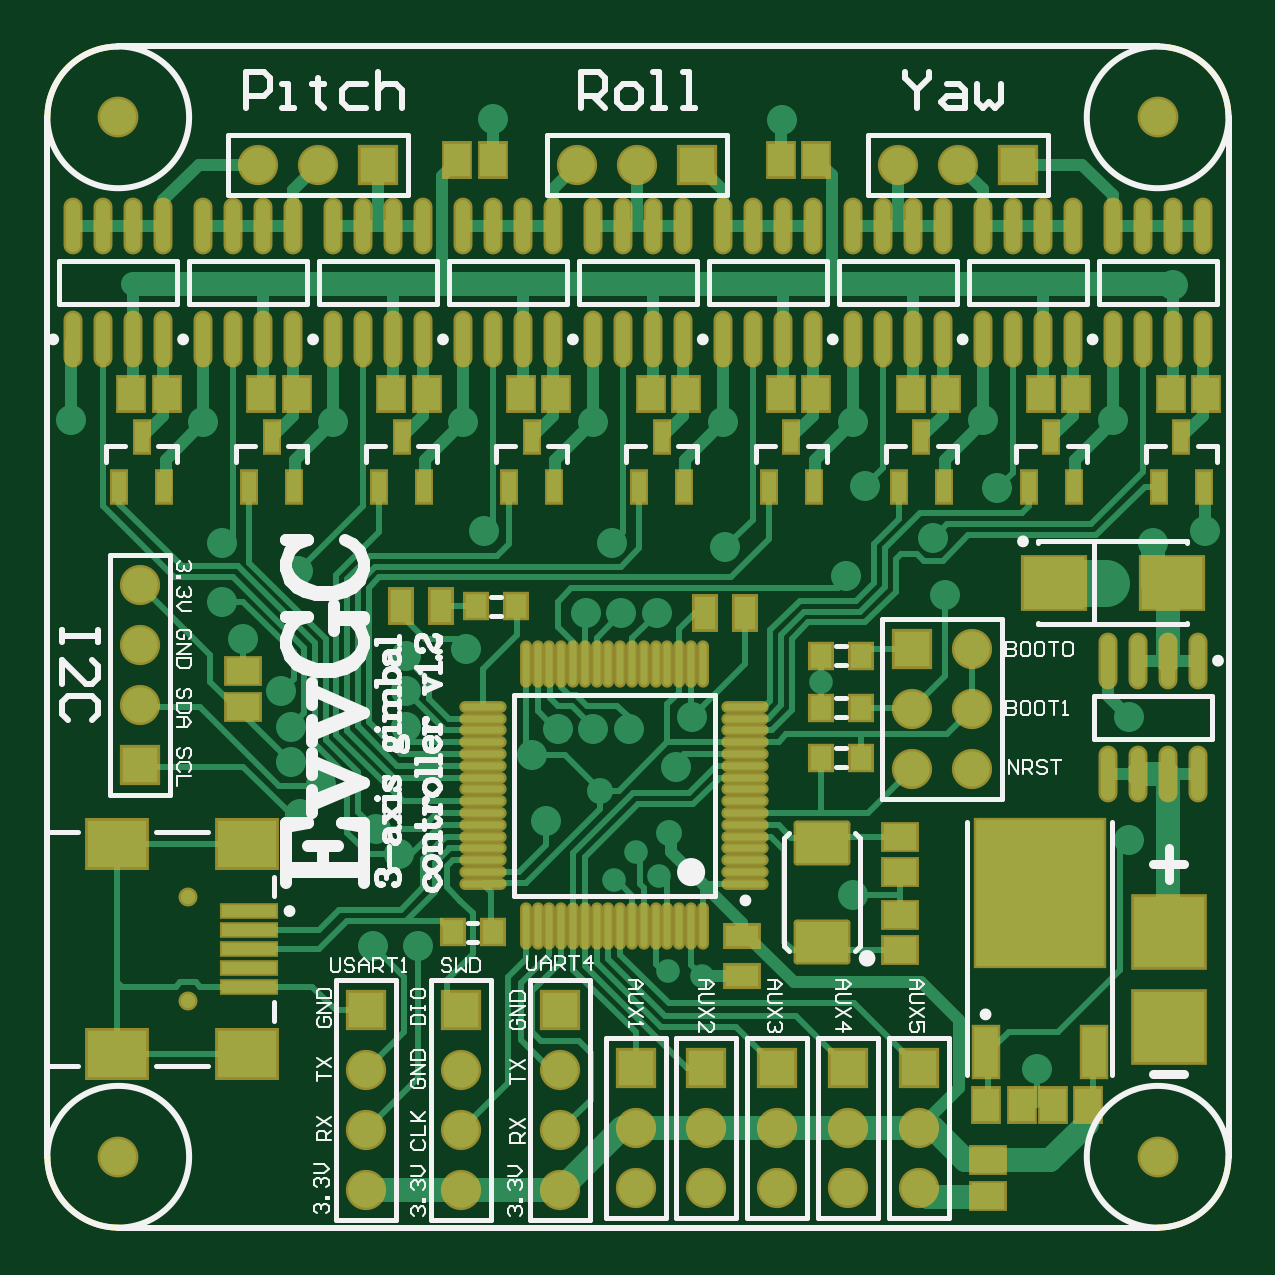
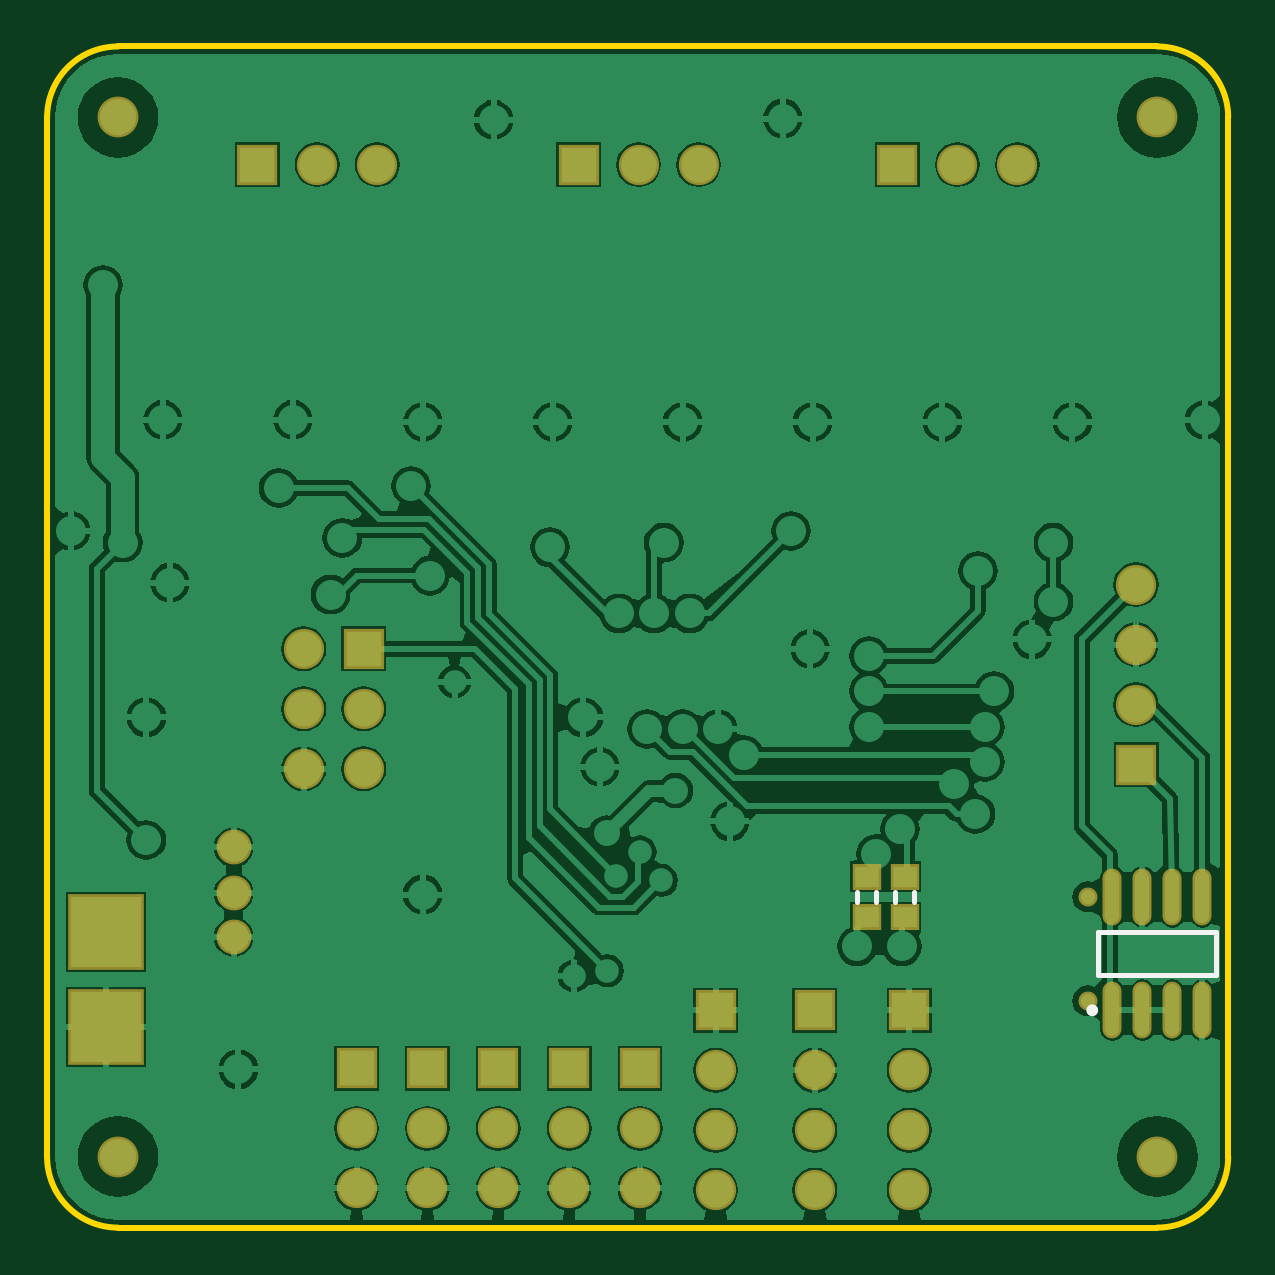
Circuit board: 7 layer files. Board 50.0 x 50.0 mm.
- bottom_copper: EvvGC v1.2.GBL (56411 bytes)
- bottom_silk: EvvGC v1.2.GBO (2172 bytes)
- bottom_mask: EvvGC v1.2.GBS (3189 bytes)
- outline: EvvGC v1.2.GKO (2173 bytes)
- top_copper: EvvGC v1.2.GTL (22957 bytes)
- top_silk: EvvGC v1.2.GTO (26946 bytes)
- top_mask: EvvGC v1.2.GTS (7256 bytes)

=== bottom_copper: EvvGC v1.2.GBL (56411 bytes, source omitted) ===
=== bottom_silk: EvvGC v1.2.GBO (2172 bytes, source withheld) ===
=== bottom_mask: EvvGC v1.2.GBS ===
%FSLAX43Y43*%
%MOMM*%
G71*
G01*
G75*
G04 Layer_Color=16711935*
%ADD10R,0.900X1.000*%
%ADD11R,2.500X2.000*%
%ADD12R,2.300X0.500*%
%ADD13R,2.600X2.200*%
%ADD14R,0.900X1.400*%
%ADD15R,1.100X1.400*%
%ADD16O,0.600X2.200*%
%ADD17R,0.600X1.300*%
%ADD18R,1.400X1.100*%
G04:AMPARAMS|DCode=19|XSize=1.7mm|YSize=2.2mm|CornerRadius=0.043mm|HoleSize=0mm|Usage=FLASHONLY|Rotation=90.000|XOffset=0mm|YOffset=0mm|HoleType=Round|Shape=RoundedRectangle|*
%AMROUNDEDRECTD19*
21,1,1.700,2.115,0,0,90.0*
21,1,1.615,2.200,0,0,90.0*
1,1,0.085,1.058,0.808*
1,1,0.085,1.058,-0.808*
1,1,0.085,-1.058,-0.808*
1,1,0.085,-1.058,0.808*
%
%ADD19ROUNDEDRECTD19*%
%ADD20O,1.800X0.300*%
%ADD21O,0.300X1.800*%
%ADD22R,1.400X0.900*%
%ADD23R,1.000X2.100*%
%ADD24R,5.400X6.200*%
%ADD25C,0.254*%
%ADD26C,0.500*%
%ADD27C,1.000*%
%ADD28C,2.000*%
%ADD29C,0.600*%
%ADD30R,1.500X1.500*%
%ADD31C,1.500*%
%ADD32R,3.000X3.000*%
%ADD33R,1.500X1.500*%
%ADD34C,1.524*%
%ADD35C,1.270*%
%ADD36C,1.100*%
%ADD37C,1.000*%
%ADD38R,1.000X0.900*%
%ADD39C,0.250*%
%ADD40C,0.600*%
%ADD41C,0.200*%
%ADD42C,0.100*%
%ADD43C,0.400*%
%ADD44R,1.103X1.203*%
%ADD45R,2.703X2.203*%
%ADD46R,2.503X0.703*%
%ADD47R,2.803X2.403*%
%ADD48R,1.103X1.603*%
%ADD49R,1.303X1.603*%
%ADD50O,0.803X2.403*%
%ADD51R,0.803X1.503*%
%ADD52R,1.603X1.303*%
G04:AMPARAMS|DCode=53|XSize=1.903mm|YSize=2.403mm|CornerRadius=0.144mm|HoleSize=0mm|Usage=FLASHONLY|Rotation=90.000|XOffset=0mm|YOffset=0mm|HoleType=Round|Shape=RoundedRectangle|*
%AMROUNDEDRECTD53*
21,1,1.903,2.115,0,0,90.0*
21,1,1.615,2.403,0,0,90.0*
1,1,0.288,1.058,0.808*
1,1,0.288,1.058,-0.808*
1,1,0.288,-1.058,-0.808*
1,1,0.288,-1.058,0.808*
%
%ADD53ROUNDEDRECTD53*%
%ADD54O,2.003X0.503*%
%ADD55O,0.503X2.003*%
%ADD56R,1.603X1.103*%
%ADD57R,1.203X2.303*%
%ADD58R,5.603X6.403*%
%ADD59C,0.803*%
%ADD60R,1.703X1.703*%
%ADD61C,1.703*%
%ADD62R,3.203X3.203*%
%ADD63R,1.703X1.703*%
%ADD64C,1.727*%
%ADD65C,1.473*%
%ADD66R,1.203X1.103*%
D50*
X4905Y9200D02*
D03*
X3635D02*
D03*
X2365D02*
D03*
X1095D02*
D03*
X4905Y14000D02*
D03*
X3635D02*
D03*
X2365D02*
D03*
X1095D02*
D03*
D59*
X5950D02*
D03*
Y9600D02*
D03*
D60*
X36900Y6740D02*
D03*
X33900D02*
D03*
X30900D02*
D03*
X3900Y19600D02*
D03*
X17500Y9200D02*
D03*
X36600Y24500D02*
D03*
X21700Y9200D02*
D03*
X24900Y6740D02*
D03*
X27900D02*
D03*
X13500Y9200D02*
D03*
D61*
X36900Y4200D02*
D03*
Y1660D02*
D03*
X33900Y4200D02*
D03*
Y1660D02*
D03*
X30900Y4200D02*
D03*
Y1660D02*
D03*
X3900Y27220D02*
D03*
Y24680D02*
D03*
Y22140D02*
D03*
X38560Y45000D02*
D03*
X36020D02*
D03*
X17500Y1580D02*
D03*
Y4120D02*
D03*
Y6660D02*
D03*
X24960Y45000D02*
D03*
X22420D02*
D03*
X11460D02*
D03*
X8920D02*
D03*
X39140Y19420D02*
D03*
X36600D02*
D03*
X39140Y21960D02*
D03*
X36600D02*
D03*
X39140Y24500D02*
D03*
X21700Y6660D02*
D03*
Y4120D02*
D03*
Y1580D02*
D03*
X24900Y1660D02*
D03*
Y4200D02*
D03*
X27900Y1660D02*
D03*
Y4200D02*
D03*
X13500Y6660D02*
D03*
Y4120D02*
D03*
Y1580D02*
D03*
D62*
X47500Y8500D02*
D03*
Y12500D02*
D03*
D63*
X41100Y45000D02*
D03*
X27500D02*
D03*
X14000D02*
D03*
D64*
X3000Y3000D02*
D03*
X47000D02*
D03*
Y47000D02*
D03*
X3000D02*
D03*
D65*
X42100Y14175D02*
D03*
Y16100D02*
D03*
Y12300D02*
D03*
D66*
X13700Y14850D02*
D03*
Y13150D02*
D03*
X15300Y14850D02*
D03*
Y13150D02*
D03*
M02*

=== outline: EvvGC v1.2.GKO (2173 bytes, source withheld) ===
=== top_copper: EvvGC v1.2.GTL (22957 bytes, source omitted) ===
=== top_silk: EvvGC v1.2.GTO (26946 bytes, source omitted) ===
=== top_mask: EvvGC v1.2.GTS (7256 bytes, source omitted) ===
